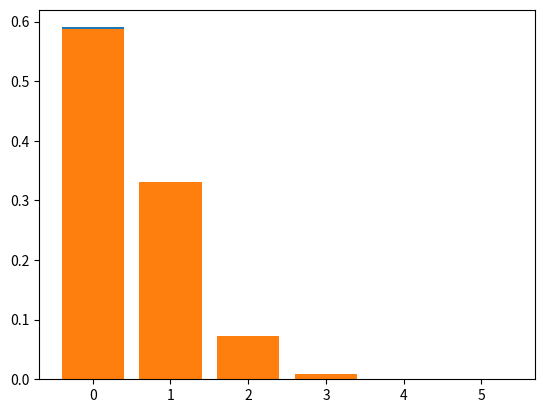

Here is the Python script that generated this plot:
# -*- coding: utf-8 -*-
"""Untitled2.ipynb

Automatically generated by Colaboratory.

Original file is located at
    https://colab.research.google.com/<link-removed>
"""

# Commented out IPython magic to ensure Python compatibility.
# %pip install functions

import math
from scipy.stats import binom
import matplotlib.pyplot as plt
import array as arr

p=0.1
#p is the probablity of finding a defective bulb or the probability of success

q=0.9
#q is the probablity of finding a working bulb or the probability of failure 

n=5
#n is the number of defective bulbs

r_values = list(range(n + 1))
#Contains the possible values of r i.e. possible number of defective bulbs

binom_dist = [binom.pmf(r, n, p) for r in r_values ] 
#Array containing the probability distribution for each value of r

print("Theoretical probability of finding 0 defective bulbs : ",binom_dist[0])

print("Theoretical plot for the distribution :")
plt.bar(r_values, binom_dist) 
plt.show()

sample_size=100000

binom_sim = binom.rvs(n,p,size=sample_size)
#Array containing the simulated probability distribution for each value of r 

count=[0,0,0,0,0,0]
#Creating list for count
prob=[0,0,0,0,0,0]
#Creating list for probability

for i in range(sample_size):
  if binom_sim[i] == 0:
    count[0]+=1
  elif binom_sim[i] == 1:
    count[1]+=1
  elif binom_sim[i] == 2:
    count[2]+=1
  elif binom_sim[i] == 3:
    count[3]+=1
  elif binom_sim[i] == 4:
    count[4]+=1
  elif binom_sim[i] == 5:
    count[5]+=1

for i in range(n+1):
  prob[i]=count[i]/sample_size

print("Simulated probability of finding 0 defective bulbs : ",prob[0])

print("\nSimulated plot for the distribution :")
plt.bar(r_values, prob) 
plt.show()

print("Note that the simulated and theoretical values are approximately equal")
